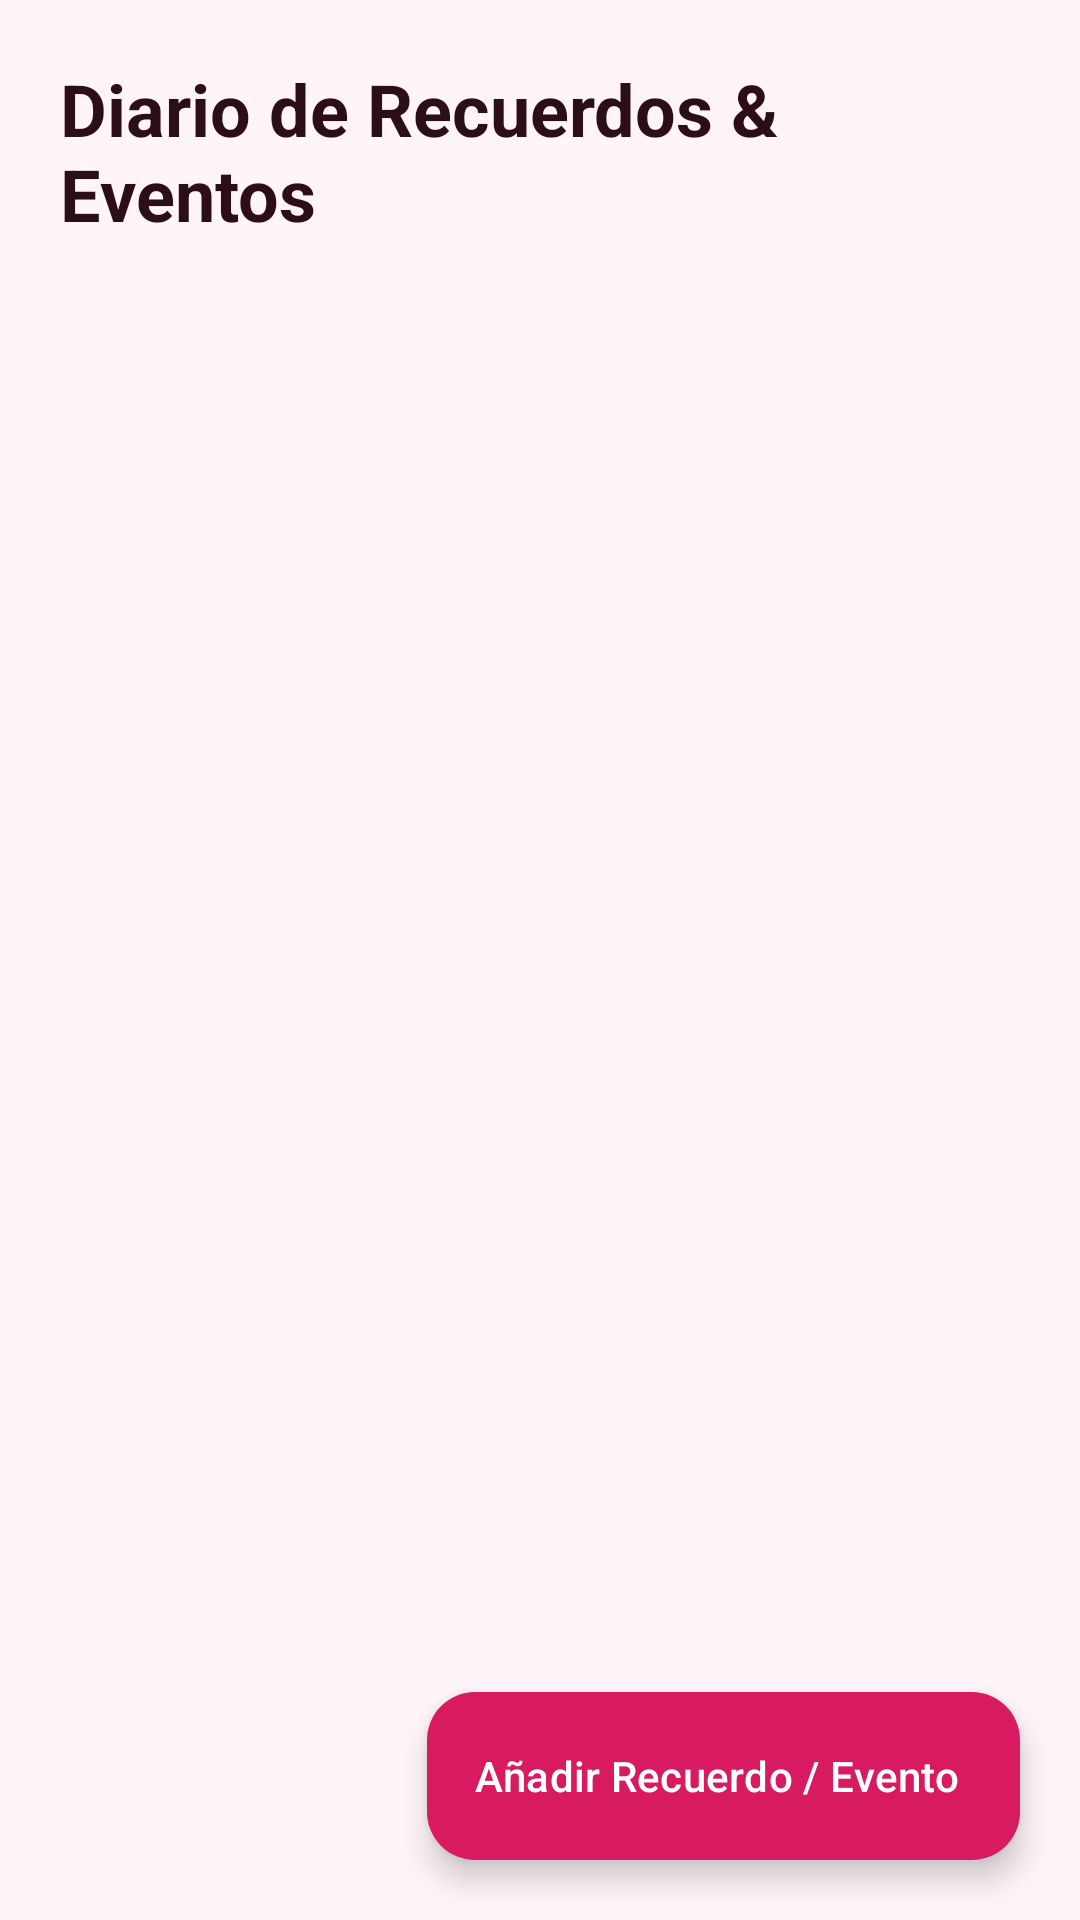

Reconstruct the res/layout file that produces this screen, plus the resources it refers to.
<!-- AndroidManifest.xml: application theme Theme.CoupleDaysInLove -->
<!-- res/layout/fragment_events.xml -->
<?xml version="1.0" encoding="utf-8"?>
<androidx.coordinatorlayout.widget.CoordinatorLayout xmlns:android="http://schemas.android.com/apk/res/android"
    xmlns:app="http://schemas.android.com/apk/res-auto"
    android:layout_width="match_parent"
    android:layout_height="match_parent"
    android:background="?attr/appSoftBgColor">

    <LinearLayout
        android:layout_width="match_parent"
        android:layout_height="match_parent"
        android:orientation="vertical">

        
        <TextView
            android:layout_width="wrap_content"
            android:layout_height="wrap_content"
            android:layout_marginHorizontal="20dp"
            android:layout_marginTop="20dp"
            android:text="@string/events_title"
            android:textColor="?attr/appTextDarkColor"
            android:textSize="24sp"
            android:textStyle="bold" />

        
        <LinearLayout
            android:id="@+id/layoutEmptyEvents"
            android:layout_width="match_parent"
            android:layout_height="0dp"
            android:layout_weight="1"
            android:gravity="center"
            android:orientation="vertical"
            android:padding="32dp"
            android:visibility="gone">

            <ImageView
                android:layout_width="80dp"
                android:layout_height="80dp"
                android:contentDescription="@string/events_title"
                android:src="@drawable/ic_nav_events"
                app:tint="?attr/appCardStrokeColor" />

            <TextView
                android:layout_width="wrap_content"
                android:layout_height="wrap_content"
                android:layout_marginTop="16dp"
                android:gravity="center"
                android:text="@string/no_events_msg"
                android:textColor="?attr/appTextMutedColor"
                android:textSize="15sp" />
        </LinearLayout>

        
        <androidx.recyclerview.widget.RecyclerView
            android:id="@+id/rvEvents"
            android:layout_width="match_parent"
            android:layout_height="0dp"
            android:layout_marginTop="12dp"
            android:layout_weight="1"
            android:clipToPadding="false"
            android:paddingBottom="80dp" />

    </LinearLayout>

    <com.google.android.material.floatingactionbutton.ExtendedFloatingActionButton
        android:id="@+id/fabAddEvent"
        android:layout_width="wrap_content"
        android:layout_height="wrap_content"
        android:layout_gravity="bottom|end"
        android:layout_margin="20dp"
        android:text="@string/add_event"
        android:textColor="@color/white"
        app:backgroundTint="?attr/appPrimaryColor"
        app:icon="@drawable/ic_add"
        app:iconTint="@color/white" />

</androidx.coordinatorlayout.widget.CoordinatorLayout>
<!-- resources referenced by this layout -->
<resources>
  <color name="white">#FFFFFF</color>
  <!-- drawable ic_nav_events (drawable) -->
  <?xml version="1.0" encoding="utf-8"?>
  <vector xmlns:android="http://schemas.android.com/apk/res/android"
      android:width="24dp"
      android:height="24dp"
      android:viewportWidth="24"
      android:viewportHeight="24">
      <path
          android:fillColor="#D81B60"
          android:pathData="M19,4h-1V2h-2v2H8V2H6v2H5C3.89,4 3.01,4.9 3.01,6L3,20c0,1.1 0.89,2 2,2h14c1.1,0 2,-0.9 2,-2V6C21,4.9 20.1,4 19,4zM19,20H5V10h14V20zM19,8H5V6h14V8zM12,13c-1.1,0 -2,0.9 -2,2s0.9,2 2,2 2,-0.9 2,-2S13.1,13 12,13z"/>
  </vector>
  <string name="add_event">Añadir Recuerdo / Evento</string>
  <string name="events_title">Diario de Recuerdos &amp; Eventos</string>
  <string name="no_events_msg">No hay momentos ni eventos guardados. ¡Agrega su primer recuerdo o fecha especial!</string>
  <style name="Theme.CoupleDaysInLove" parent="Theme.CoupleDaysInLove.Pink" />
  <style name="Theme.CoupleDaysInLove.Pink" parent="Base.Theme.CoupleDaysInLove">
          <item name="appPrimaryColor">#D81B60</item>
          <item name="appPrimaryLightColor">#FF6090</item>
          <item name="appPrimaryDarkColor">#A00037</item>
          <item name="appAccentColor">#EC407A</item>
          <item name="appSoftBgColor">#FFF5F8</item>
          <item name="appCardBgColor">#FFF0F5</item>
          <item name="appCardStrokeColor">#F8BBD0</item>
          <item name="appTextDarkColor">#2C0E18</item>
          <item name="appTextMutedColor">#884A5E</item>
      </style>
  <style name="Base.Theme.CoupleDaysInLove" parent="Theme.Material3.DayNight.NoActionBar">
          <item name="colorPrimary">?attr/appPrimaryColor</item>
          <item name="colorOnPrimary">@color/white</item>
          <item name="colorPrimaryContainer">?attr/appCardBgColor</item>
          <item name="colorOnPrimaryContainer">?attr/appTextDarkColor</item>
          <item name="colorSecondary">?attr/appAccentColor</item>
          <item name="colorOnSecondary">@color/white</item>
          <item name="bottomNavigationStyle">@style/Widget.App.BottomNavigationView</item>
          <item name="android:statusBarColor">?attr/appSoftBgColor</item>
          <item name="android:windowLightStatusBar">true</item>
          <item name="android:navigationBarColor">@color/white</item>
          <item name="android:windowLightNavigationBar">true</item>
          <item name="android:windowBackground">?attr/appSoftBgColor</item>
      </style>
  <style name="Widget.App.BottomNavigationView" parent="Widget.Material3.BottomNavigationView">
          <item name="itemActiveIndicatorStyle">@style/Widget.App.BottomNavigationView.ActiveIndicator</item>
      </style>
  <style name="Widget.App.BottomNavigationView.ActiveIndicator" parent="Widget.Material3.BottomNavigationView.ActiveIndicator">
          <item name="android:color">?attr/appCardBgColor</item>
      </style>
</resources>
